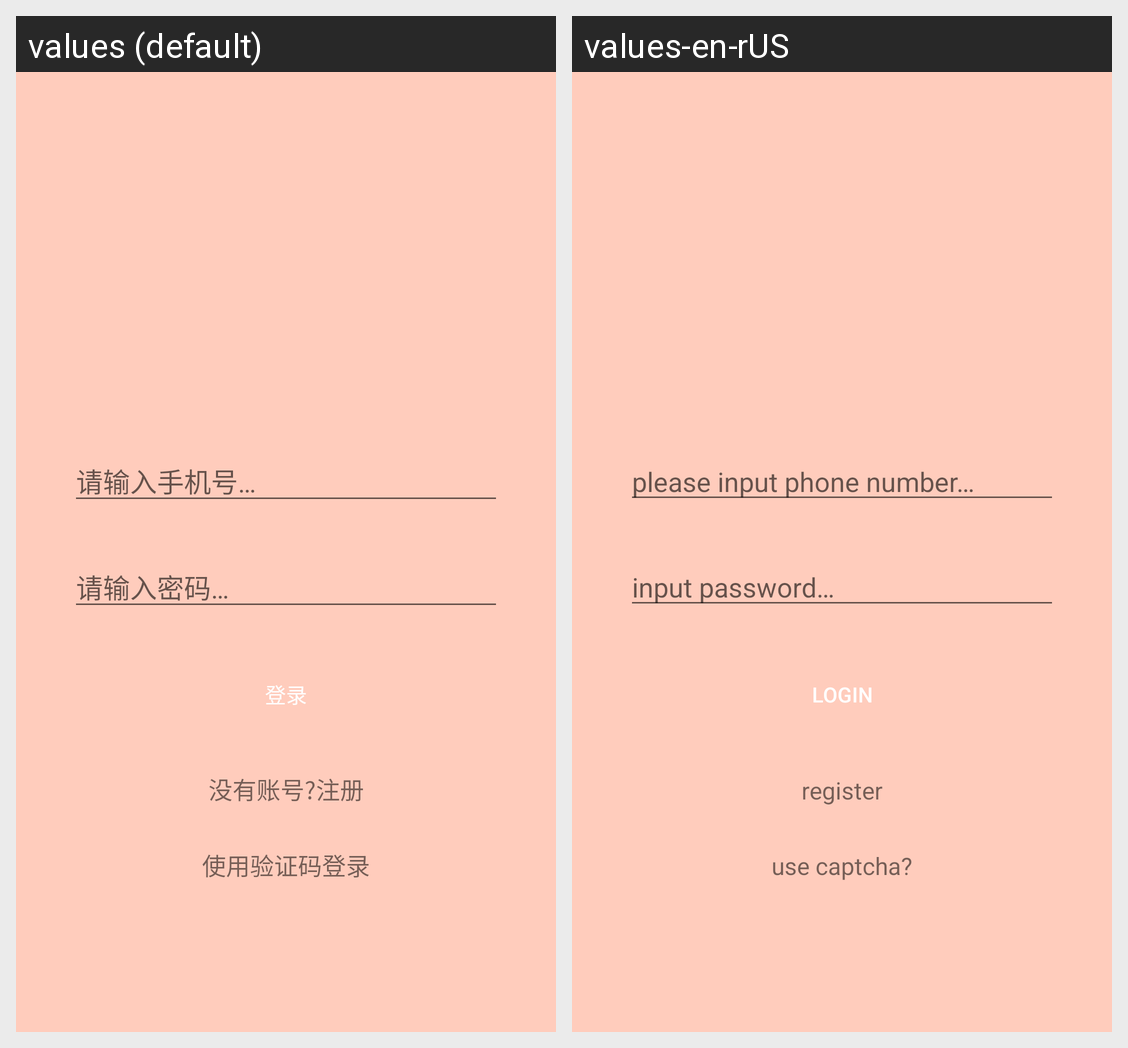

Strings drawn on this Android screen and how each of the app's shown locales translates them:
Android screen res/layout/activity_login2.xml rendered under 2 locales, left to right: values (default), values-en-rUS. Device: Nexus 5 (rendered at 1080×1920; each locale shown at half size, 540×960, under a caption strip naming it); theme AppTheme.
Strings drawn on this screen, with the default value and each locale's value (text and hints the layout hard-codes, and strings that could not be matched under every locale, appear in the picture but are not listed):

login_usecapt_hint
  values: 使用验证码登录
  values-en-rUS: use captcha?

login_useregis_hint
  values: 没有账号?注册
  values-en-rUS: register

phone_hint
  values: 请输入手机号…
  values-en-rUS: please input phone number…

password_hint
  values: 请输入密码…
  values-en-rUS: input password…

login_message
  values: 登录
  values-en-rUS: login
